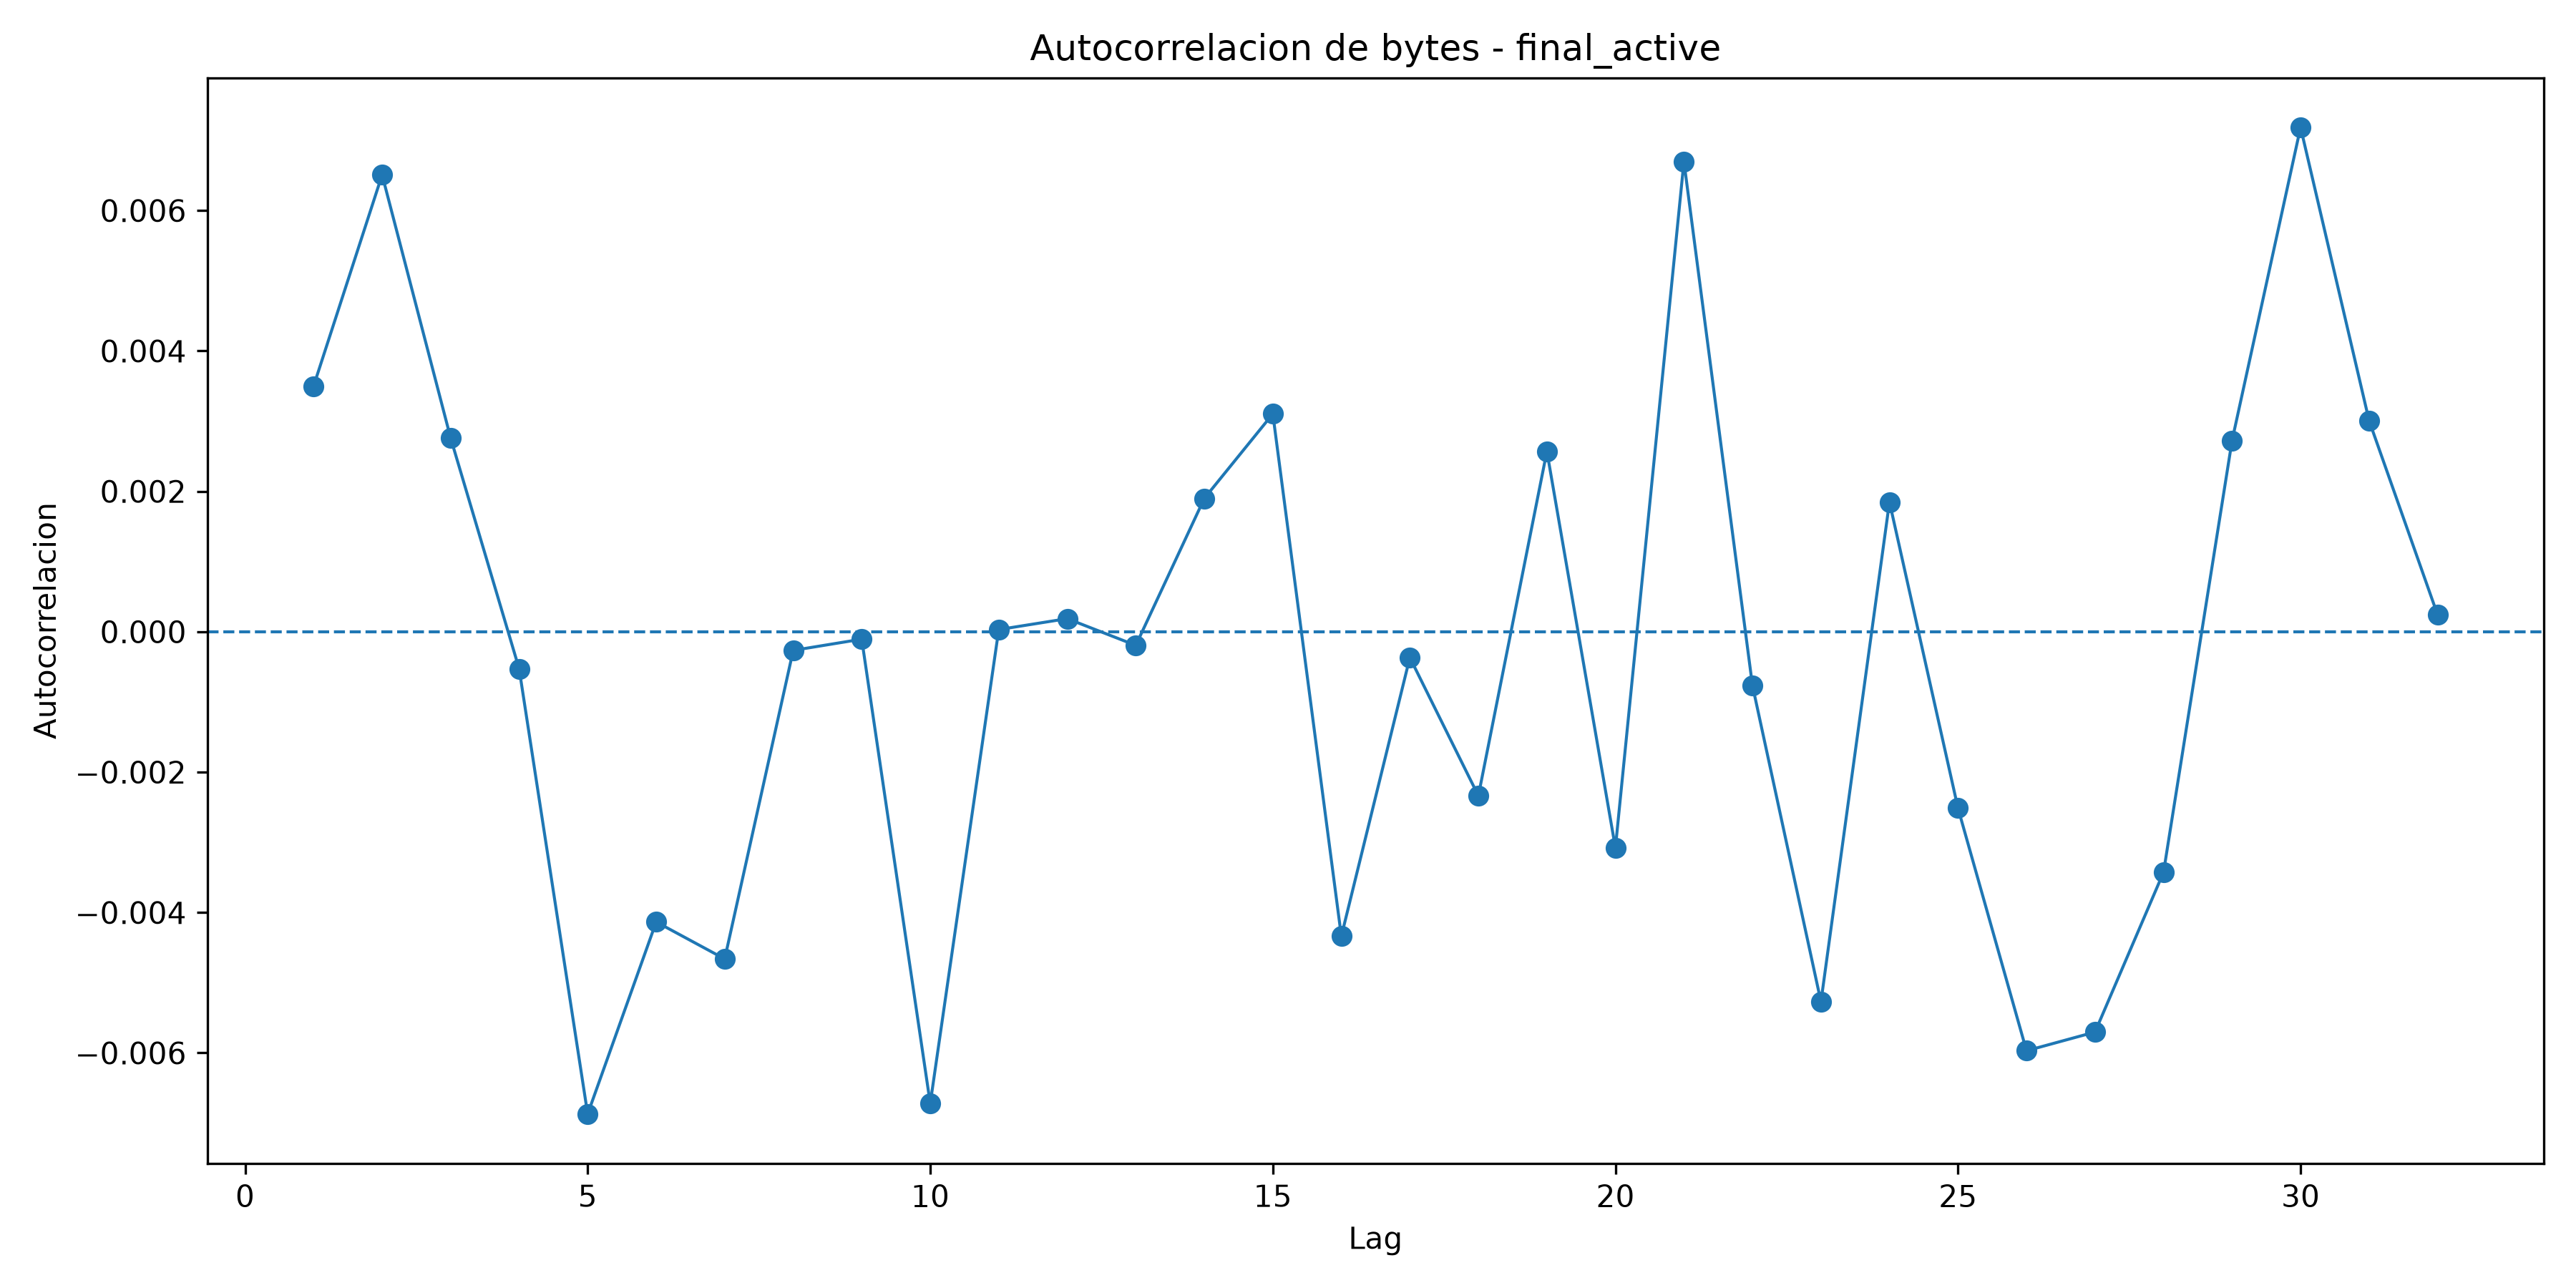

The table this chart was drawn from, first rows:
lag, autocorrelation
1, 0.0035
2, 0.006509
3, 0.002761
4, -0.0005284
5, -0.006871
6, -0.004134
7, -0.004661
8, -0.0002655
9, -0.0001057
10, -0.00672
11, 3.111919196090723e-05
12, 0.0001867
13, -0.0001939
14, 0.0019
15, 0.003104
16, -0.004338
17, -0.0003677
18, -0.002337
19, 0.002571
20, -0.00308
21, 0.006698
22, -0.000764
23, -0.005271
24, 0.001849
25, -0.002513
26, -0.005969
27, -0.005702
28, -0.003426
29, 0.002722
30, 0.007186
31, 0.003008
32, 0.0002411
